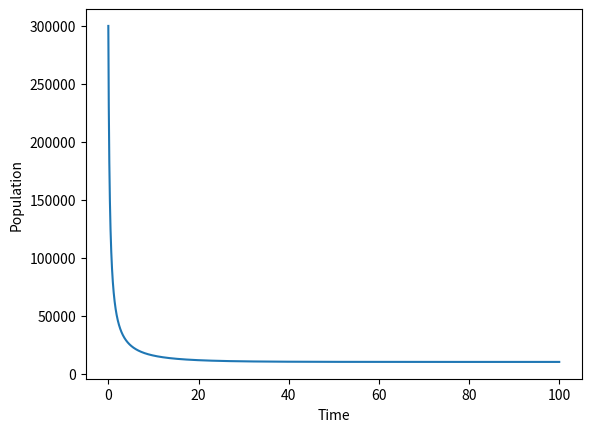

Source code (Python):
#LOGISTICS MODEL

import numpy as np
import matplotlib.pyplot as plt

h = 0.01 #Step Size
N = [3e5] #Initial Population
time = [0] #Initial Time
maxtime = float(100) #Maximum Time till observation
r = 0.1 #Constant
k = 1e4 #Constant

for t in range(1, int(maxtime/h) + 1):
    y = N[t-1] + h*r*N[t-1]*(1-(N[t-1]/k))
    N.append(y)
    time.append(t*h)

plt.figure("Figure 2")
plt.xlabel("Time")
plt.ylabel("Population")
plt.plot(time, N)

plt.show()